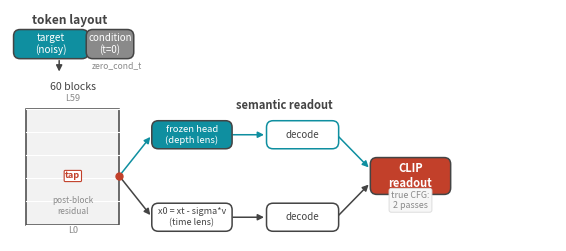

Reproduce this figure in Python. (Note: this script raises an exception after producing the figure.)
"""Fig 2: method / anatomy diagram. Token layout -> 60-block stack with a
post-block capture tap -> two lens branches (depth lens: frozen head;
time lens: x0 decode) -> decode-then-CLIP readout. On-figure labels kept
short; full explanation lives in the caption."""
import matplotlib
matplotlib.use("Agg")
import matplotlib.pyplot as plt
from matplotlib.patches import FancyBboxPatch, FancyArrowPatch, Rectangle
from matplotlib.path import Path
import matplotlib.patches as mpatches

RED = "#C2402A"
TEAL = "#0F8FA0"
GRAY_D = "#444444"
GRAY_M = "#8A8A8A"
GRAY_L = "#DDDDDD"

ROOT = "/home/ubuntu/chengyanli/image-edit-lens"

fig, ax = plt.subplots(figsize=(7.05, 3.0))
ax.set_xlim(0, 100)
ax.set_ylim(0, 42)
ax.axis("off")


def box(x, y, w, h, text, fc="white", ec=GRAY_D, tcolor=GRAY_D, fs=7.6, lw=1.1, bold=False):
    p = FancyBboxPatch((x, y), w, h, boxstyle="round,pad=0.35,rounding_size=1.2",
                        linewidth=lw, edgecolor=ec, facecolor=fc, zorder=3)
    ax.add_patch(p)
    ax.text(x + w / 2, y + h / 2, text, ha="center", va="center", fontsize=fs,
            color=tcolor, zorder=4, fontweight="bold" if bold else "normal")
    return p


def arrow(xy0, xy1, color=GRAY_D, lw=1.1, style="-|>", ls="-"):
    a = FancyArrowPatch(xy0, xy1, arrowstyle=style, mutation_scale=9,
                         color=color, linewidth=lw, linestyle=ls, zorder=2, clip_on=False)
    ax.add_patch(a)


# ---- 1. token layout (top strip) ----
ax.text(11, 39.5, "token layout", fontsize=8.6, ha="center", color=GRAY_D, fontweight="bold")
box(1, 33.5, 13, 4.6, "target\n(noisy)", fc=TEAL, tcolor="white", fs=7.2)
box(14.3, 33.5, 8, 4.6, "condition\n(t=0)", fc=GRAY_M, tcolor="white", fs=7.0)
ax.text(19.5, 31.4, "zero_cond_t", fontsize=6.2, color=GRAY_M, ha="center", style="italic")

arrow((9, 33.3), (9, 30.3), color=GRAY_D)

# ---- 2. block stack ----
stack_x, stack_w = 3, 17
stack_y0, stack_h = 3, 21
ax.add_patch(Rectangle((stack_x, stack_y0), stack_w, stack_h, facecolor="#F2F2F2",
                        edgecolor=GRAY_D, linewidth=1.1, zorder=1))
n_ticks = 6
for i in range(n_ticks):
    yy = stack_y0 + stack_h * i / (n_ticks - 1)
    ax.plot([stack_x, stack_x + stack_w], [yy, yy], color="white", linewidth=0.8, zorder=1.5)
ax.text(stack_x + stack_w / 2, stack_y0 + stack_h + 3.4, "60 blocks", fontsize=7.6,
        color=GRAY_D, ha="center")
ax.text(stack_x + stack_w / 2, stack_y0 - 1.6, "L0", fontsize=6.6, color=GRAY_M, ha="center")
ax.text(stack_x + stack_w / 2, stack_y0 + stack_h + 1.4, "L59", fontsize=6.6, color=GRAY_M, ha="center")

# tap point at a representative mid layer
tap_y = stack_y0 + stack_h * 0.42
ax.plot([stack_x + stack_w], [tap_y], marker="o", color=RED, markersize=5, zorder=5)
ax.text(stack_x + stack_w / 2, tap_y, "tap", fontsize=6.6, color=RED, ha="center", va="center",
        fontweight="bold", zorder=5,
        bbox=dict(boxstyle="round,pad=0.12", facecolor="white", edgecolor=RED, linewidth=0.8))
ax.text(stack_x + stack_w / 2, stack_y0 + 2.0, "post-block\nresidual", fontsize=6.0,
        color=GRAY_M, ha="center", style="italic")

# ---- 3. two lens branches ----
branch_x0 = stack_x + stack_w
depth_y = tap_y + 7.5
time_y = tap_y - 7.5

arrow((branch_x0, tap_y), (branch_x0 + 6, depth_y), color=TEAL)
arrow((branch_x0, tap_y), (branch_x0 + 6, time_y), color=GRAY_D)

box(branch_x0 + 6.3, depth_y - 2.2, 14, 4.4, "frozen head\n(depth lens)", fc=TEAL, tcolor="white", fs=6.8)
box(branch_x0 + 6.3, time_y - 2.2, 14, 4.4, "x0 = xt - sigma*v\n(time lens)", fc="white",
    ec=GRAY_D, tcolor=GRAY_D, fs=6.5)

arrow((branch_x0 + 20.3, depth_y), (branch_x0 + 27, depth_y), color=TEAL)
arrow((branch_x0 + 20.3, time_y), (branch_x0 + 27, time_y), color=GRAY_D)

decode_x = branch_x0 + 27.3
box(decode_x, depth_y - 2.2, 12.5, 4.4, "decode", fc="white", ec=TEAL, tcolor=GRAY_D, fs=7.0)
box(decode_x, time_y - 2.2, 12.5, 4.4, "decode", fc="white", ec=GRAY_D, tcolor=GRAY_D, fs=7.0)

arrow((decode_x + 12.5, depth_y), (decode_x + 12.5 + 6.2, (depth_y + time_y) / 2 + 1.2), color=TEAL)
arrow((decode_x + 12.5, time_y), (decode_x + 12.5 + 6.2, (depth_y + time_y) / 2 - 1.2), color=GRAY_D)

readout_x = decode_x + 12.5 + 6.5
box(readout_x, (depth_y + time_y) / 2 - 3.0, 14, 6.0, "CLIP\nreadout", fc=RED, tcolor="white", fs=8.0, bold=True)

ax.text((branch_x0 + readout_x) / 2 + 7, depth_y + 4.6, "semantic readout", fontsize=8.0,
        color=GRAY_D, ha="center", fontweight="bold")

# ---- 4. CFG note (bottom-right small annotation) ----
ax.text(readout_x + 7, 6.0, "true CFG:\n2 passes", fontsize=6.4, color=GRAY_M,
        ha="center", style="italic",
        bbox=dict(boxstyle="round,pad=0.25", facecolor="#F7F7F7", edgecolor=GRAY_L, linewidth=0.7))

fig.savefig(f"{ROOT}/paper/figs/fig2_method.pdf", bbox_inches="tight")
print("wrote fig2_method.pdf")
